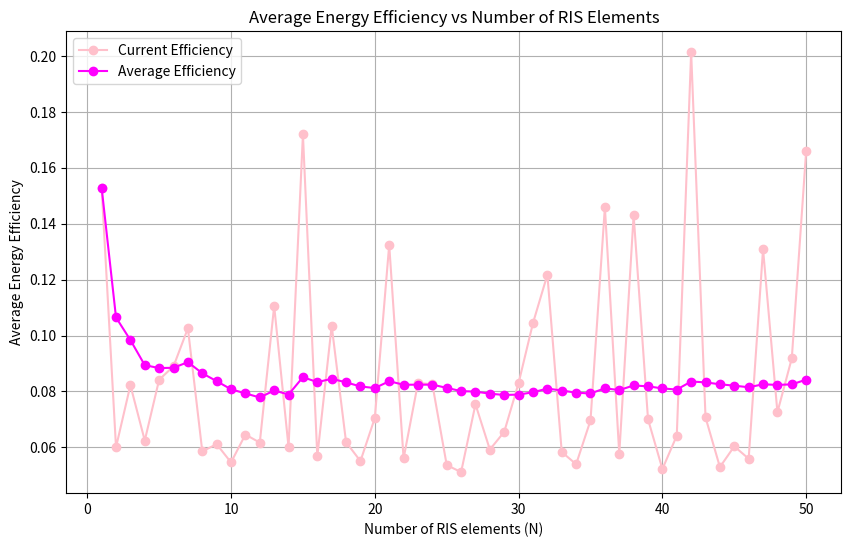

This chart was generated by the following Python code:
import numpy as np
import matplotlib.pyplot as plt

def rician_channel(size, rician_factor):
    K = rician_factor
    los_component = (np.random.randn(*size) + 1j * np.random.randn(*size)) * np.sqrt(K / (K + 1))
    nlos_component = (np.random.randn(*size) + 1j * np.random.randn(*size)) * np.sqrt(1 / (K + 1))
    return los_component + nlos_component

def rayleigh_channel(size):
    return (np.random.randn(*size) + 1j * np.random.randn(*size)) * np.sqrt(1 / 2)

def compute_sinr_and_rate(hk_b, hk_r, H, Phi, pk, sigma_epsilon):
    sinr_values = []
    rate_values = []
    KI = hk_b.shape[1]

    for k in range(KI):
        gk_b = hk_b[:, k]
        gk_r = np.dot(hk_r[:, k].conj(), Phi)
        gk = gk_b + np.dot(gk_r, H)
        pk_k = pk[:, k][:, np.newaxis]

        numerator = np.abs(np.dot(gk.conj(), pk_k)) ** 2

        interference_sum = 0
        for i in range(KI):
            if i != k:
                gi_b = hk_b[:, i]
                gi_r = np.dot(hk_r[:, i].conj(), Phi)
                gi = gi_b + np.dot(gi_r, H)
                pk_i = pk[:, i][:, np.newaxis]
                interference_sum += np.abs(np.dot(gi.conj(), pk_i)) ** 2

        sinr_k = numerator / (interference_sum + sigma_epsilon)
        sinr_values.append(sinr_k.item())

        rate_k = np.log2(1 + sinr_k.item())
        rate_values.append(rate_k)

    sum_rate = np.sum(rate_values)

    return sinr_values, rate_values, sum_rate

def compute_total_power_consumed(pk, P_owS_B, P_owS_I):
    KI = pk.shape[1]
    total_power = np.sum([np.trace(np.outer(pk[:, k], pk[:, k].conj().T)) for k in range(KI)])
    total_power += P_owS_B + P_owS_I
    return total_power

# Parameters
MB = 2  # Number of antennas at BS
KI = 2  # Number of IR nodes
KE = 4  # Number of ER nodes
Pmax = 10  # Maximum transmit power available at BS in Watts
Rmin = 0.2  # Minimum rate for IR nodes in bits/s/Hz
Jmin = 20e-3  # Minimum harvested energy for ER nodes in Watts
rician_factor = 1  # Example Rician factor
sigma_epsilon = 1e-3
P_owS_B = 20  # dBm
P_owS_I = 10  # dBm

N_values = range(1, 51)  # 1 to 50 RIS elements
avg_efficiencies = []

for N in N_values:
    efficiencies = []
    for _ in range(50):  # 10 simulations per N to keep computation time reasonable
        # Generate channel gains
        hk_b = rayleigh_channel((MB, KI))
        gl_b = rayleigh_channel((MB, KE))
        hk_r = rician_channel((N, KI), rician_factor)
        gl_r = rician_channel((N, KE), rician_factor)
        H = rician_channel((N, MB), rician_factor)

        # Phase shift matrix Φ construction
        phi = 2 * np.pi * np.random.rand(N)
        Phi = np.diag(np.exp(1j * phi))

        # Transmit power vector
        pk = np.random.randn(MB, KI) + 1j * np.random.randn(MB, KI)

        # Apply power constraint
        total_transmit_power = np.sum([np.trace(np.outer(pk[:, k], np.conj(pk[:, k]))) for k in range(KI)])
        if total_transmit_power > Pmax:
            scaling_factor = np.sqrt(Pmax / total_transmit_power)
            pk = pk * scaling_factor

        # Compute SINR and rate
        _, _, sum_rate = compute_sinr_and_rate(hk_b, hk_r, H, Phi, pk, sigma_epsilon)

        # Compute total power consumed
        total_power_consumed = np.abs(compute_total_power_consumed(pk, P_owS_B, P_owS_I))

        # Compute energy efficiency
        energy_efficiency = np.abs(sum_rate / total_power_consumed)
        efficiencies.append(energy_efficiency)
    
    avg_efficiency = np.mean(efficiencies)
    avg_efficiencies.append(avg_efficiency)

# Plot the results
plt.figure(figsize=(10, 6))
#plt.plot(N_values, avg_efficiencies, marker='o', linestyle='-', color='b')
plt.plot(range(1, 51), efficiencies, marker='o', linestyle='-', color='pink')
plt.plot(range(1, 50+1), np.cumsum(efficiencies) / np.arange(1, 50+1), marker='o', linestyle='-', color='magenta')
plt.xlabel('Number of RIS elements (N)')
plt.ylabel('Average Energy Efficiency')
plt.title('Average Energy Efficiency vs Number of RIS Elements')
plt.grid(True)
plt.legend(['Current Efficiency', 'Average Efficiency'])
plt.show()
